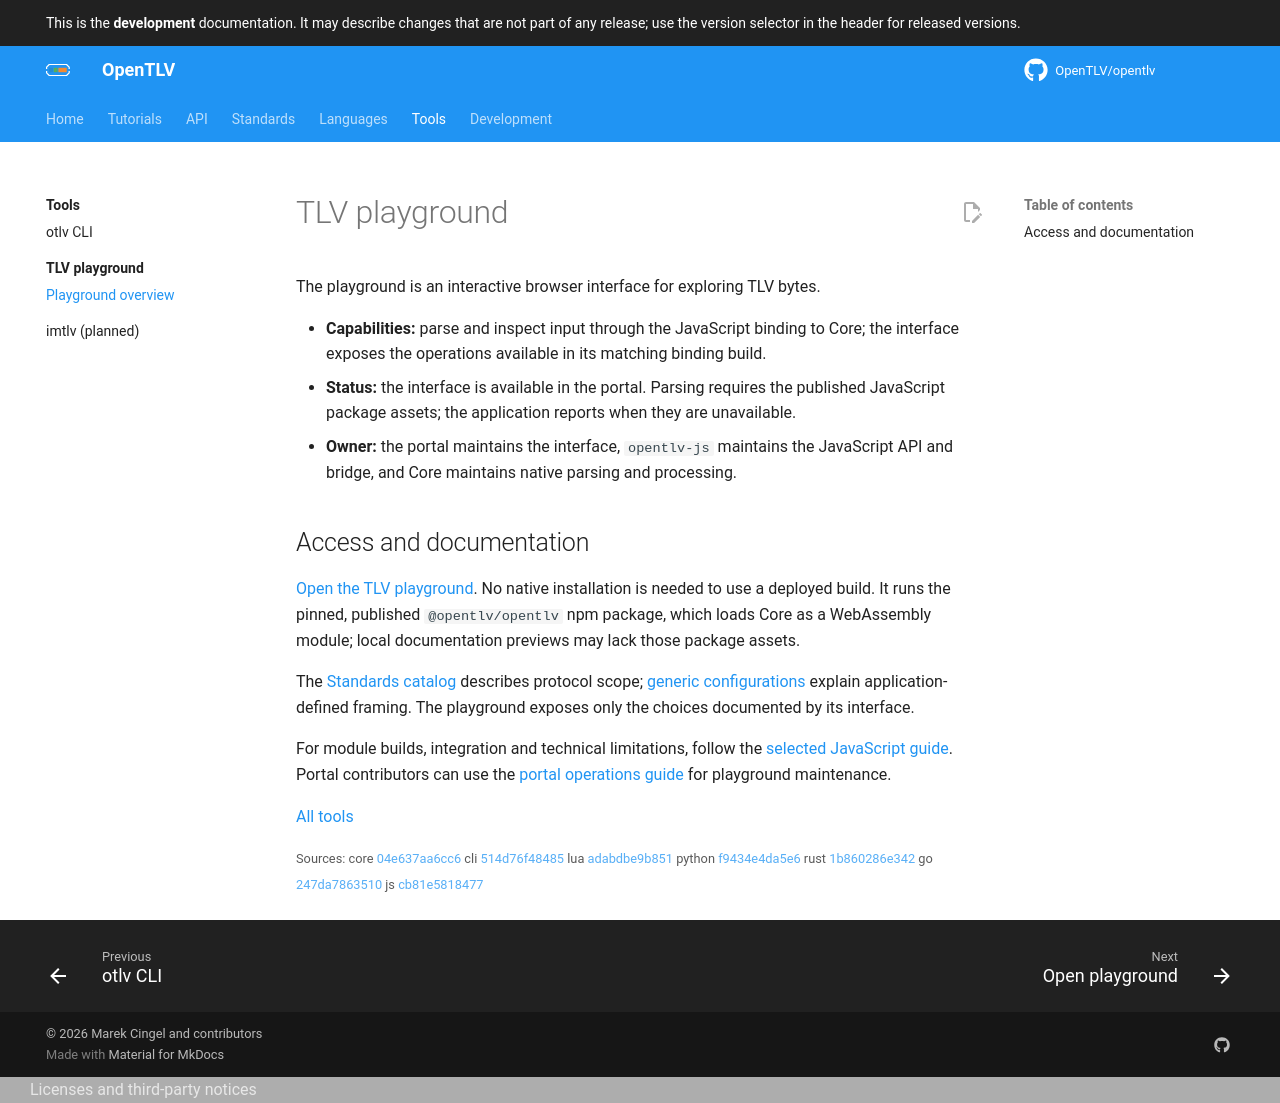

repository: OpenTLV/opentlv-docs · page: latest/tools/playground/overview/index.html · generator: mkdocs

# TLV playground

The playground is an interactive browser interface for exploring TLV bytes.

- **Capabilities:** parse and inspect input through the JavaScript binding to Core;
  the interface exposes the operations available in its matching binding build.
- **Status:** the interface is available in the portal. Parsing requires the
  published JavaScript package assets; the application reports when they are unavailable.
- **Owner:** the portal maintains the interface, `opentlv-js` maintains the JavaScript
  API and bridge, and Core maintains native parsing and processing.

## Access and documentation

[Open the TLV playground](../../playground/index.md). No native installation is
needed to use a deployed build. It runs the pinned, published `@opentlv/opentlv`
npm package, which loads Core as a WebAssembly module; local documentation
previews may lack those package assets.

The [Standards catalog](../../formats/overview.md) describes protocol scope;
[generic configurations](../../api/formats.md) explain application-defined framing.
The playground exposes only the choices documented by its interface.

For module builds, integration and technical limitations, follow the
[selected JavaScript guide](../../bindings/javascript/index.md). Portal contributors
can use the [portal operations guide](https://github.com/OpenTLV/opentlv-docs#readme)
for playground maintenance.

[All tools](../index.md)
